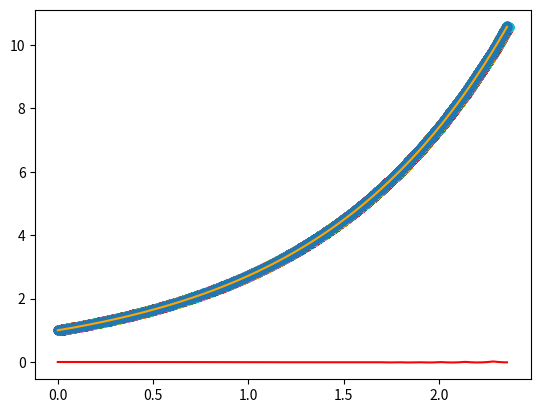

This chart was generated by the following Python code:

import numpy as np
import matplotlib.pyplot as plt

numCircPts = 100
rad = 0.01
numTotPts = 1000

eApproxPts = np.empty ((1, 2))
eRealPts = np.empty ((0))

def quartCircAround (x, y):
    quartCirc = np.empty ((0, 2))
    angleIncrements = np.pi/(2*numCircPts)
    for theta in np.arange (angleIncrements, np.pi/2, angleIncrements):
        quartCirc = np.append (quartCirc, [[x + rad*np.cos (theta), y + rad*np.sin (theta)]], axis = 0)
    return quartCirc

def getSlopes (x2y2, x1y1):
    a = np.subtract (x2y2, x1y1)
    return np.divide (a [:, 1], a [:, 0])

def choosePt (pts, slopes):
    differences = np.abs (np.subtract (pts [:, 1], slopes))
    prevI = differences [0]
    index = 0
    for i in range (len (differences)):
        if differences [i] < prevI:
            index = i
        prevI = differences [i]
    return pts [index]

eApproxPts [0] = [0, 1]

for p in range (numTotPts):
    lastPt = eApproxPts [p]
    potentialPts = quartCircAround (lastPt [0], lastPt [1])
    print (potentialPts)
    plt.scatter (potentialPts [:, 0], potentialPts [:, 1])
    slopes = getSlopes (potentialPts, lastPt)
    eApproxPts = np.append (eApproxPts, [choosePt (potentialPts, slopes)], axis = 0)

for q in eApproxPts [:, 0]:
    eRealPts = np.append (eRealPts, [np.e ** q], axis = 0)

plt.scatter (eApproxPts [:, 0], eApproxPts [:, 1])
plt.plot (eApproxPts [:, 0], eRealPts, color = 'orange')
plt.plot (eApproxPts [:, 0], eRealPts - eApproxPts [:, 1], color = 'red')
plt.show ()
